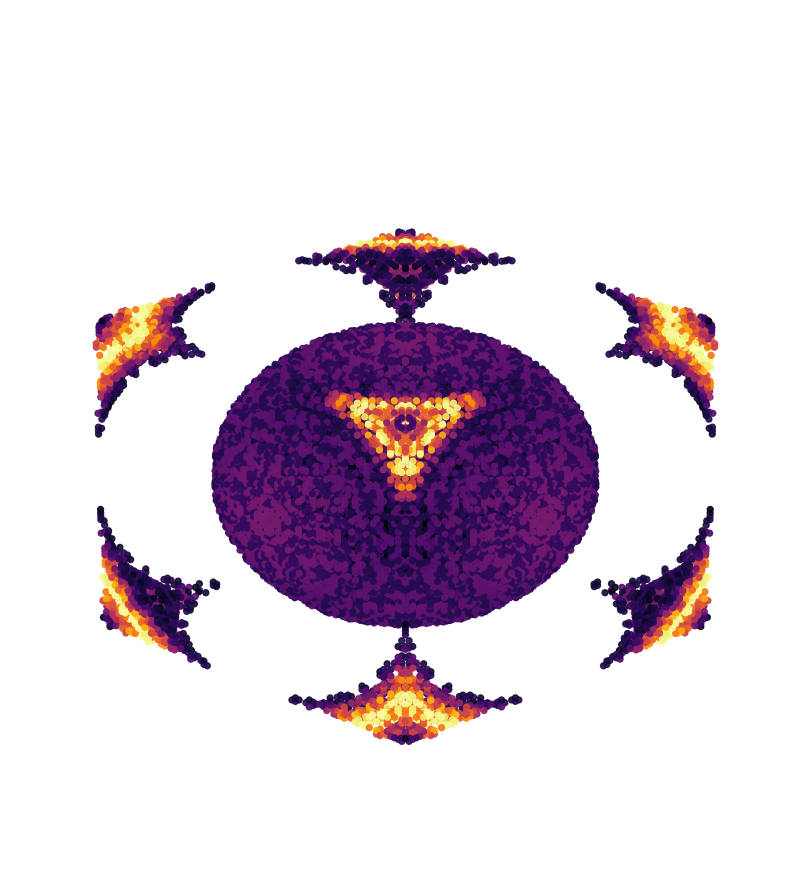

Reproduce this figure in Python.
# oguz_real_wave_v1.py
# Real Wave Interference Model – Oğuz  2025
import numpy as np
import matplotlib.pyplot as plt
from mpl_toolkits.mplot3d import Axes3D

# 3D grid (higher resolution for clearer lobes)
x = np.linspace(-6, 6, 90)
y = np.linspace(-6, 6, 90)
z = np.linspace(-6, 6, 90)
X, Y, Z = np.meshgrid(x, y, z, indexing='ij')
R = np.sqrt(X**2 + Y**2 + Z**2 + 1e-9)          # Distance from origin

# Wave parameters
k = 1.5        # wave number
omega = 1.0    # angular frequency

# 6 protons (carbon) – all in phase (0°)
proton_wave = np.cos(k * R - omega * 0)        # snapshot at t=0

# 6 neutrons – same frequency but 180° out of phase
neutron_wave = np.cos(k * R - omega * 0 + np.pi)   # equivalent to -cos

# TOTAL INTERFERENCE WAVE – this is the core of Reis' theory!
total_wave = proton_wave + neutron_wave

# Time-averaged intensity → |ψ|² (what the electron effectively "sees")
intensity = total_wave**2     # time average of cos² terms gives constant

# Directional boost to emphasize tetrahedral symmetry
# (the phase difference alone already creates nodes, this just makes them pop)
a = 1/np.sqrt(3)
t1 = a*X + a*Y + a*Z
t2 = a*X - a*Y - a*Z
t3 = -a*X + a*Y - a*Z
t4 = -a*X - a*Y + a*Z
directional_boost = np.abs(t1) + np.abs(t2) + np.abs(t3) + np.abs(t4)

# Final hybrid orbital density (Reis model)
hybrid_density = intensity * (1 + 2.5 * directional_boost) * np.exp(-0.15 * R)

# Show only high-density regions (the actual lobes)
mask = hybrid_density > np.percentile(hybrid_density, 92)

# 3D plot
fig = plt.figure(figsize=(12,10))
ax = fig.add_subplot(111, projection='3d')
ax.set_axis_off()

sc = ax.scatter(X[mask], Y[mask], Z[mask],
                c=hybrid_density[mask], cmap='inferno', s=18, alpha=0.9, depthshade=False)

plt.title("OĞUZ (REİS) WAVE MODEL – Real Interference Calculation\n"
          "6 Protons (0°) + 6 Neutrons (180°) → sp³ emerges by itself",
          fontsize=16, color='white', pad=30)

ax.view_init(elev=20, azim=45)
plt.show()

# Angle verification between two lobes
vec1 = np.array([1, 1, 1])
vec2 = np.array([1, -1, -1])
angle_deg = np.arccos(np.dot(vec1, vec2) / 
                     (np.linalg.norm(vec1) * np.linalg.norm(vec2))) * 180 / np.pi
print(f"\nCalculated angle between two lobes = {angle_deg:.10f}°")
